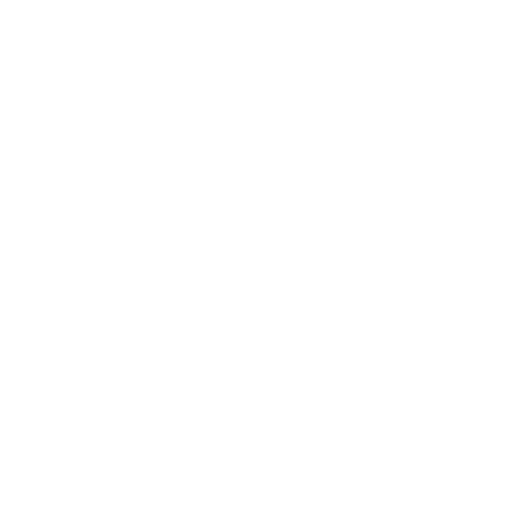
t = 0.00 s
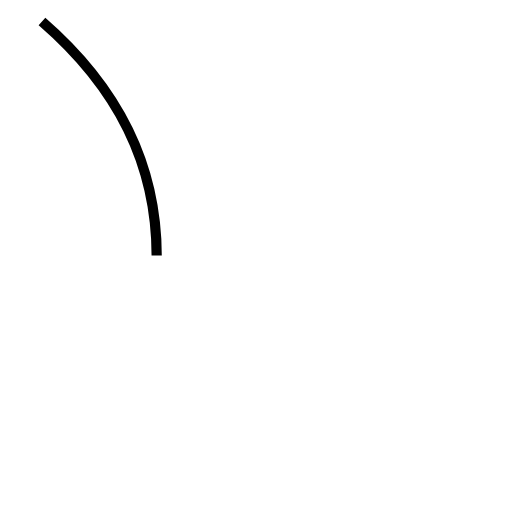
t = 0.79 s
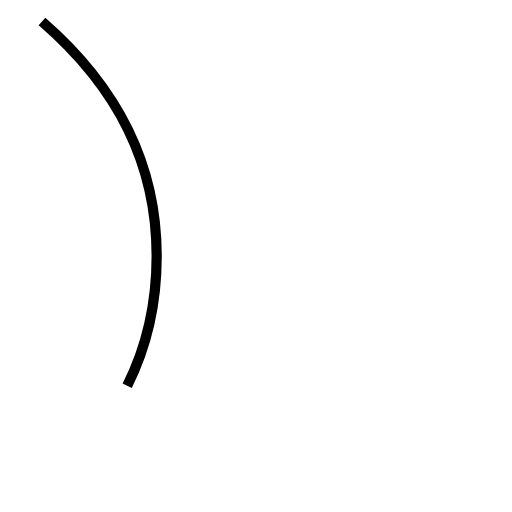
t = 1.18 s
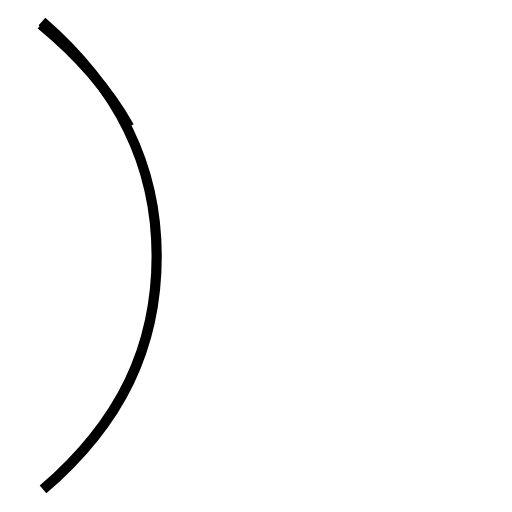
t = 1.98 s
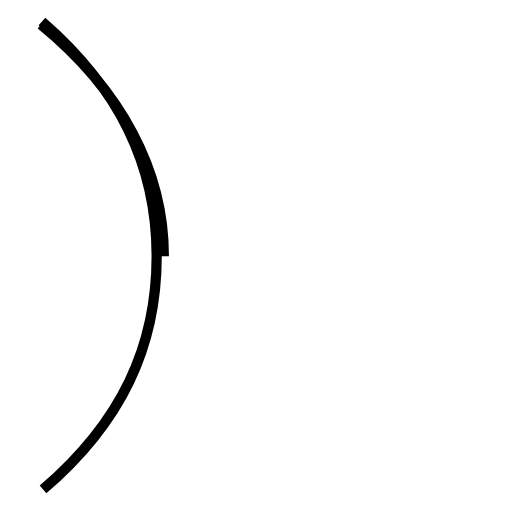
t = 2.37 s
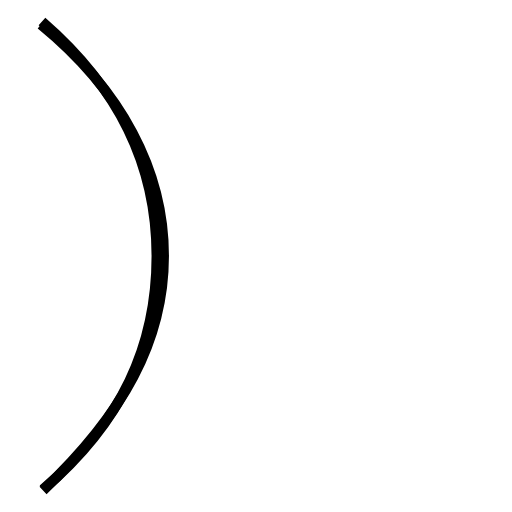
t = 3.17 s

The animated SVG that drew these frames (rendered in a browser with its animation timeline set to each time). Animation: 2 SMIL elements (animate=2); one cycle of 3.17 s.

<?xml version='1.0' encoding='utf-8'?>
<svg viewBox="0.0 -6.0 50.0 50.0" version="1.1" xmlns="http://www.w3.org/2000/svg"><rect x="-1000" y="-1000" width="2000" height="2000" stroke="white" fill="white" /><g style="fill:none;stroke:#000000;stroke-width:1"><path d="M 4.1 -41.9 C 11.6 -35.4 15.3 -27.9 15.3 -19.0 C 15.3 -10.2 11.9 -2.8 4.2 3.8 " transform="translate(0.0 38.0)" stroke-dasharray="52.60510856137034" stroke-dashoffset="52.60510856137034"><animate attributeName="stroke-dashoffset" from="52.60510856137034" to="0" dur="1.5781532568411103s" begin="0s" fill="freeze" /></path><path d="M 4.0 -41.6 C 11.8 -35.2 16.0 -27.4 16.0 -19.0 C 16.0 -10.7 12.0 -3.5 4.2 3.9" transform="translate(0.0 38.0)" stroke-dasharray="53.00620758917506" stroke-dashoffset="53.00620758917506"><animate attributeName="stroke-dashoffset" from="53.00620758917506" to="0" dur="1.5901862276752519s" begin="1.5781532568411103s" fill="freeze" /></path></g></svg>
